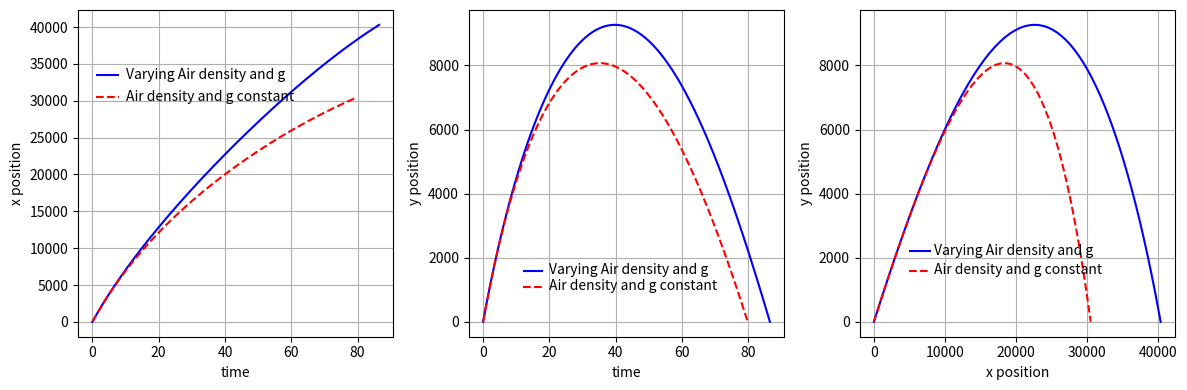

Here is the Python script that generated this plot:
#!/usr/bin/python3

def Vary_g(y):
    G=6.67259E-11
    M=5.972E24
    R=6.37815E6
    return G*M/(R+y)**2

def VaryDensity(air0,ypos):
    h = 1E4
    return air0*np.exp(-(ypos)/h)
    
def Xaccel(ypos, xSpeed, ySpeed, VaryDens, air0, DragBM):
    density = 1
    if (VaryDens):
        density = VaryDensity(air0,ypos)
        density = density/air0

    accel = -density*DragBM*np.sqrt(xSpeed*xSpeed + ySpeed*ySpeed)*xSpeed
    return accel

def Yaccel(ypos, xSpeed, ySpeed, VaryG, VaryDens, air0, DragBM):

    g=9.81
    if VaryG:
        g=Vary_g(ypos)

    density = 1
    if (VaryDens):
        density = VaryDensity(air0,ypos)
        density = density/air0
        
    accel = -g - density*DragBM*np.sqrt(xSpeed*xSpeed+ySpeed*ySpeed)*ySpeed
    return accel

def interpolate(x0,x1,y0,y1,yfin):
    ''' Approximate with straight line a function of y vs x
    and estimate the coordinates of a point wbetween two known
    points of the curve as well as the other 2nd coordinate of the
    point.
    It is based on slope = (y1 - y0)/(x1 - x0) = (yfin - y0)/(xfin - x0)
    where we solve for xfin '''
    
    xfin = x0 + (x1 - x0)*(yfin - y0) / (y1 - y0)
    return xfin
    
def propagate(pos, vel, t0, tstep, g_flag, density_flag,air0,DragBM):
    x, y, t = [], [], []

    ux   = vel[0]
    uy   = vel[1]
    xpos = pos[0]
    ypos = pos[1]
    tpos = t0
    dt = tstep

    x += [xpos]   # Initial conditions
    y += [ypos]
    t += [tpos]
    istep=0
    doit=True

    VaryG = g_flag
    VaryDens = density_flag
    while doit:  
        u = np.sqrt((ux**2)+(uy**2))
        ax = Xaccel(ypos, ux, uy, VaryDens, air0, DragBM)   
        ay = Yaccel(ypos, ux, uy, VaryG, VaryDens, air0, DragBM)
        uy_prev = uy
        uy = uy + ay*dt          #<< Vima Euler
        ux = ux + ax*dt          #<< Vima Euler
        xpos = xpos + ux*dt      #<< Vima Euler-Cromer
        ypos = ypos + uy*dt      #<< Vima Euler-Cromer
        tpos = tpos + dt
        x += [xpos]
        y += [ypos]
        t += [tpos]
        istep=istep+1
        
        if (uy_prev * uy) <= 0 : #<< Allagi prosimou tis taxutitas
                                 #<< (megisto upsos)
            uy_hmax = 0
            ymax = interpolate(y[-2], y[-1], uy_prev, uy, uy_hmax)
            
        if ypos <= 0:
            doit=False 
            ypos_xmax = 0 
            xrange = interpolate(x[-2],x[-1],y[-2],y[-1],ypos_xmax)
            t_flight = interpolate(t[-2],t[-1],y[-2],y[-1],ypos_xmax)
    #
    x[-1] = xrange               # correct the range after the interpolation
    y[-1] = 0                    # back to the ground
    t[-1] = t_flight             # total time of flight 
    return x, y, t, ymax

def main():
     import matplotlib.pyplot as plt
     air0 = 1.2
     DragB2OverM = 4E-5

     phi=np.pi*35/180
    
     u0=1000
     vel, pos = [], []
     vel += [u0*np.cos(phi)]
     vel += [u0*np.sin(phi)]
     pos += [0]
     pos += [0]
     tstep = 0.1
     t0 = 0
     #
     # First varying the airdensity and g with height
     #================================================
     doVaryG = True
     doVaryDens = True
     xval1, yval1, time1, hmax1 = propagate(pos,vel,t0,tstep,doVaryG,doVaryDens,air0,DragB2OverM)

     #
     # First varying the airdensity and g with height
     #================================================
     doVaryG = False
     doVaryDens = False
     xval2, yval2, time2, hmax2 = propagate(pos,vel,t0,tstep,doVaryG,doVaryDens,air0,DragB2OverM)

     #
     # Make the graphs
     #=================
     print(50*"=")
     print("When varying both air density and g with height")
     print("The H_max = %7.3f \nThe X_max = %7.3f"%(hmax1,xval1[-1]))
     print(50*"=")
     print("When both air density and g are constant")
     print("The H_max = %7.3f \nThe X_max = %7.3f"%(hmax2,xval2[-1]))
     print(50*"=")

     plt.figure(figsize=(12,4))
     plt.subplot(1,3,1)
     plt.plot(time1,xval1,'b-')
     plt.plot(time2,xval2,'r--')
     plt.xlabel('time')
     plt.ylabel('x position')
     plt.text(10,33000,'Varying Air density and g')
     plt.text(10,30000,'Air density and g constant')
     plt.hlines(33500,1,8,linestyle='solid',color='b')
     plt.hlines(30500,1,8,linestyle='dashed',color='r')
     plt.grid(True)
     #
     plt.subplot(1,3,2)
     plt.plot(time1,yval1,'b-')
     plt.plot(time2,yval2,'r--')
     plt.xlabel('time')
     plt.ylabel('y position')
     plt.text(20,1500,'Varying Air density and g')
     plt.text(20,1000,'Air density and g constant')
     plt.hlines(1600,12,18,linestyle='solid',color='b')
     plt.hlines(1100,12,18,linestyle='dashed',color='r')
     plt.grid(True)
     #
     plt.subplot(1,3,3)
     plt.plot(xval1,yval1, 'b-')
     plt.plot(xval2,yval2, 'r--')
     plt.xlabel('x position')
     plt.ylabel('y position')
     plt.text(8500,2100,'Varying Air density and g')
     plt.text(8500,1500,'Air density and g constant')
     plt.hlines(2200,5000,8000,linestyle='solid',color='b')
     plt.hlines(1600,5000,8000,linestyle='dashed',color='r')  
     plt.grid(True)
     #
     plt.tight_layout()
     plt.show()

import numpy as np
main()
